Run: headless pygame with SDL's dummy video driver; simulated clock (each Clock.tick advances the game by its frame time, no real sleeping); random seed 0; keys injected as events and as key.get_pressed() state; no mouse input.
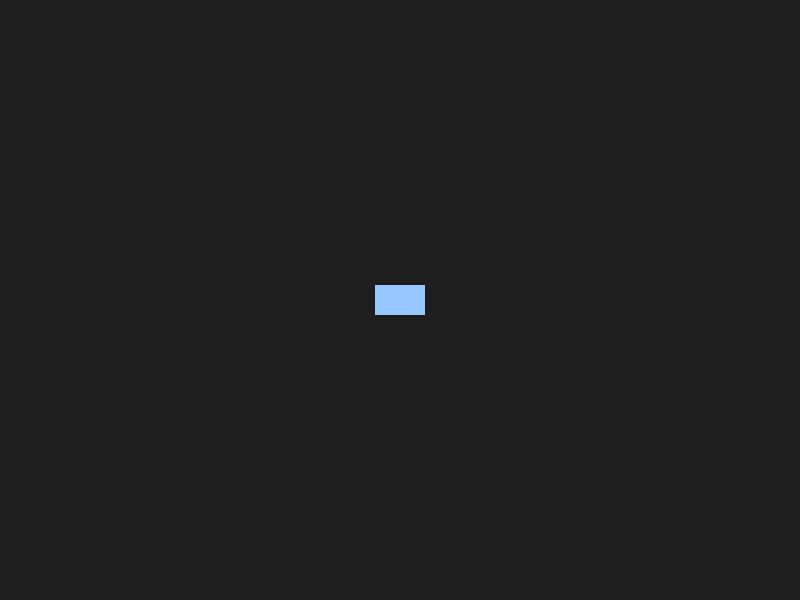
Frame 1 of 4 · flips 1–60 · no input
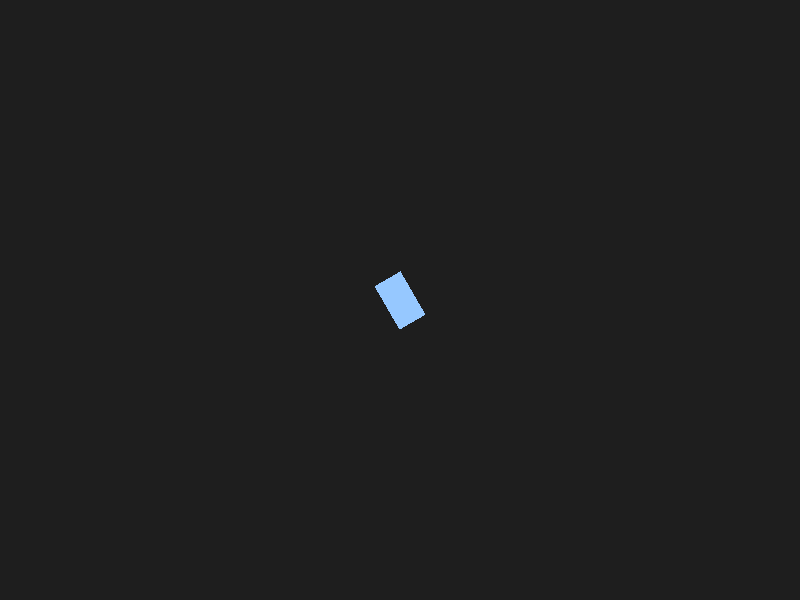
Frame 2 of 4 · flips 61–180 · tapped SPACE, RETURN · held RIGHT (→), D
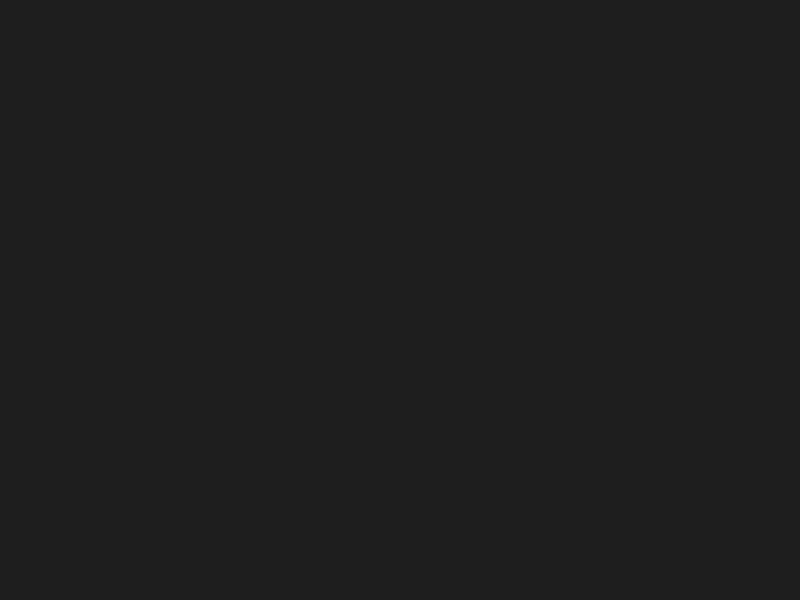
Frame 3 of 4 · flips 181–300 · held DOWN (↓), S
Frame 4 of 4 · flips 301–420 · held LEFT (←), A, UP (↑), W · screen unchanged from frame 3, image omitted

The pygame program that drew these frames:

import pygame
import math
import sys

pygame.init()
screen = pygame.display.set_mode((800, 600))
pygame.display.set_caption("PyGame 차량 시뮬레이션")
clock = pygame.time.Clock()

# 차량 상태
x, y = 400, 300
angle = 0
speed = 0
max_speed = 5
acceleration = 0.2
rotation_speed = 5

car_width, car_height = 50, 30

running = True
while running:
    for event in pygame.event.get():
        if event.type == pygame.QUIT:
            running = False

    keys = pygame.key.get_pressed()
    if keys[pygame.K_LEFT]:
        angle -= rotation_speed
    if keys[pygame.K_RIGHT]:
        angle += rotation_speed
    if keys[pygame.K_UP]:
        speed = min(speed + acceleration, max_speed)
    elif keys[pygame.K_DOWN]:
        speed = max(speed - acceleration, -max_speed)
    else:
        speed *= 0.95  # 마찰

    # 이동 계산
    radians = math.radians(angle)
    x += math.cos(radians) * speed
    y += math.sin(radians) * speed

    # 화면 그리기
    screen.fill((30, 30, 30))

    # 자동차 그리기
    car_surface = pygame.Surface((car_width, car_height), pygame.SRCALPHA)
    pygame.draw.rect(car_surface, (150, 200, 255), (0, 0, car_width, car_height))
    rotated_surface = pygame.transform.rotate(car_surface, -angle)
    rect = rotated_surface.get_rect(center=(x, y))
    screen.blit(rotated_surface, rect)

    pygame.display.flip()
    clock.tick(60)

pygame.quit()
sys.exit()
